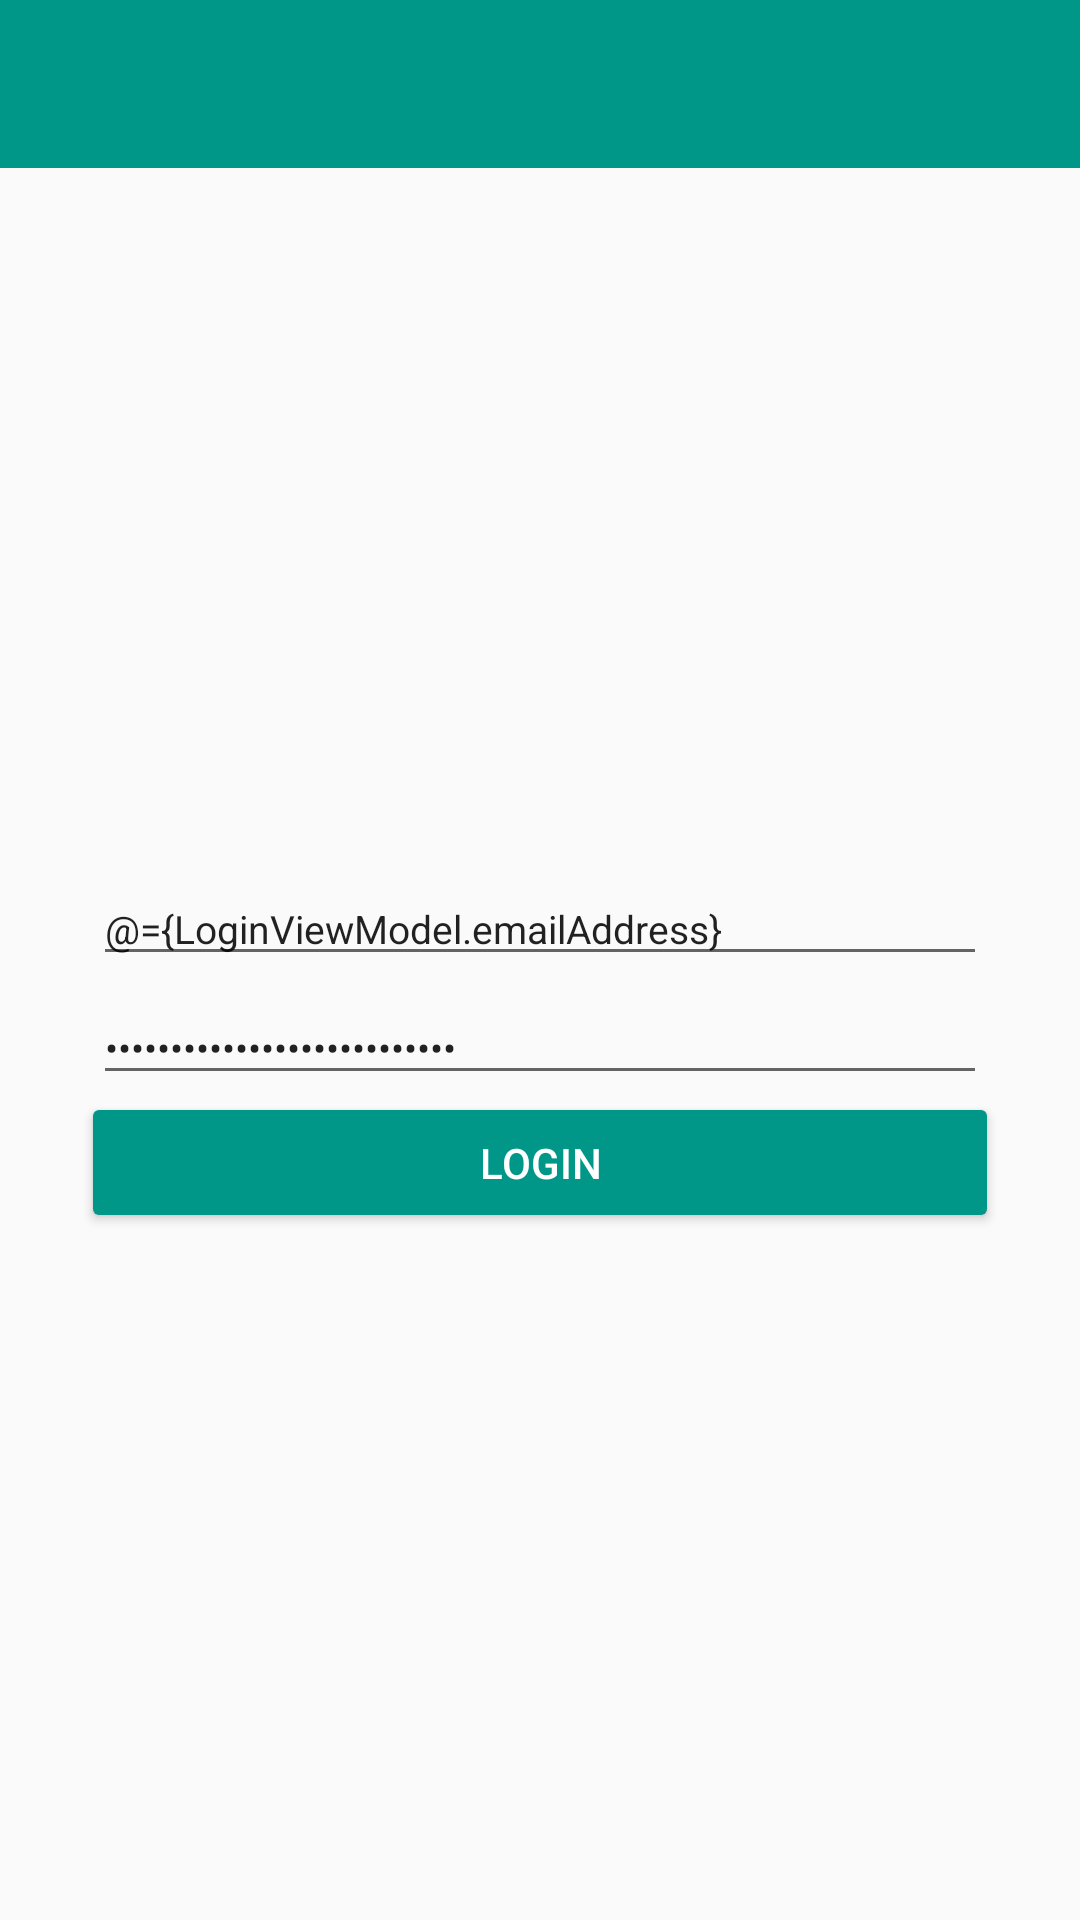

Android layout source for this screen:
<!-- AndroidManifest.xml: application theme AppTheme -->
<!-- res/layout/activity_login.xml -->
<?xml version="1.0" encoding="utf-8"?>
<layout xmlns:android="http://schemas.android.com/apk/res/android"
    xmlns:tools="http://schemas.android.com/tools">

    <data>
        <variable
            name="LoginViewModel"
            type="com.example.bookshop.viewmodel.LoginViewModel" />
    </data>

    <RelativeLayout
        android:layout_width="match_parent"
        android:layout_height="match_parent"
        tools:context=".ui.activity.LoginActivity">

        <LinearLayout
            android:layout_width="match_parent"
            android:layout_height="match_parent"
            android:orientation="vertical">

            <include
                android:id="@+id/toolBar"
                layout="@layout/tool_bar"></include>

            <LinearLayout
                android:layout_width="match_parent"
                android:layout_height="match_parent"
                android:gravity="center"
                android:orientation="vertical">

                <LinearLayout
                    android:layout_width="match_parent"
                    android:layout_height="wrap_content"
                    android:layout_margin="@dimen/margin_26dp"
                    android:orientation="vertical">

                    <EditText
                        android:id="@+id/usernameET"
                        android:layout_width="match_parent"
                        android:layout_height="wrap_content"
                        android:layout_margin="@dimen/margin_5dp"
                        android:hint="USERNAME"
                        android:inputType="textEmailAddress"
                        android:text="@={LoginViewModel.emailAddress}"
                        android:textSize="13sp"
                        android:textStyle="normal" />

                    <EditText
                        android:id="@+id/passwordET"
                        android:layout_width="match_parent"
                        android:layout_height="wrap_content"
                        android:layout_marginLeft="@dimen/margin_5dp"
                        android:layout_marginRight="@dimen/margin_5dp"
                        android:layout_marginBottom="@dimen/margin_5dp"
                        android:drawableRight="@drawable/ic_visibility_off"
                        android:hint="PASSWORD"
                        android:inputType="textPassword"
                        android:text="@={LoginViewModel.password}"
                        android:textSize="13sp"
                        android:textStyle="normal" />

                    <Button
                        android:layout_width="match_parent"
                        android:layout_height="@dimen/height_35dp"
                        android:layout_marginLeft="@dimen/margin_5dp"
                        android:layout_marginRight="@dimen/margin_5dp"
                        android:layout_marginBottom="@dimen/margin_5dp"
                        android:background="@drawable/rounded_corner_button"
                        android:onClick="@{(v) -> LoginViewModel.onClick(v)}"
                        android:text="@string/login_title"
                        android:textColor="@color/toolBarTextColor" />

                </LinearLayout>

            </LinearLayout>

        </LinearLayout>

    </RelativeLayout>

</layout>
<!-- res/layout/tool_bar.xml (included above) -->
<?xml version="1.0" encoding="utf-8"?>
<android.support.v7.widget.Toolbar xmlns:android="http://schemas.android.com/apk/res/android"
    android:layout_width="match_parent"
    android:layout_height="wrap_content"
    xmlns:app="http://schemas.android.com/apk/res-auto"
    android:background="@color/colorPrimary"
    app:titleTextColor="@color/toolBarTextColor"
    app:contentInsetLeft="0dp"
    app:contentInsetStart="0dp"
    app:titleMarginStart="15dp"
    app:contentInsetStartWithNavigation="0dp"
    app:theme="@style/ToolbarColoredIcon"
    app:popupTheme="@style/ThemeOverlay.AppCompat.Light">

</android.support.v7.widget.Toolbar>
<!-- resources referenced by this layout -->
<resources>
  <color name="colorPrimary">#009688</color>
  <color name="toolBarTextColor">#FFFFFF</color>
  <dimen name="height_35dp">35dp</dimen>
  <dimen name="margin_26dp">26dp</dimen>
  <dimen name="margin_5dp">5dp</dimen>
  <!-- drawable rounded_corner_button (drawable) -->
  <?xml version="1.0" encoding="utf-8"?>
  <shape xmlns:android="http://schemas.android.com/apk/res/android">
      <solid android:color="@color/colorPrimary" />
      <corners android:radius="2dp" />
      <padding
          android:bottom="0dp"
          android:left="0dp"
          android:right="0dp"
          android:top="0dp" />
  </shape>
  <string name="login_title">LOGIN</string>
  <style name="ToolbarColoredIcon" parent="AppTheme">
          <item name="android:textColorSecondary">@color/toolBarTextColor</item>
      </style>
  <style name="AppTheme" parent="Theme.AppCompat.Light.NoActionBar">
          
          <item name="colorPrimary">@color/colorPrimary</item>
          <item name="colorPrimaryDark">@color/colorPrimaryDark</item>
          <item name="colorAccent">@color/colorAccent</item>
          <item name="android:actionMenuTextColor">@color/toolBarTextColor</item>
      </style>
  <color name="colorPrimaryDark">#00796B</color>
  <color name="colorAccent">#009688</color>
</resources>
